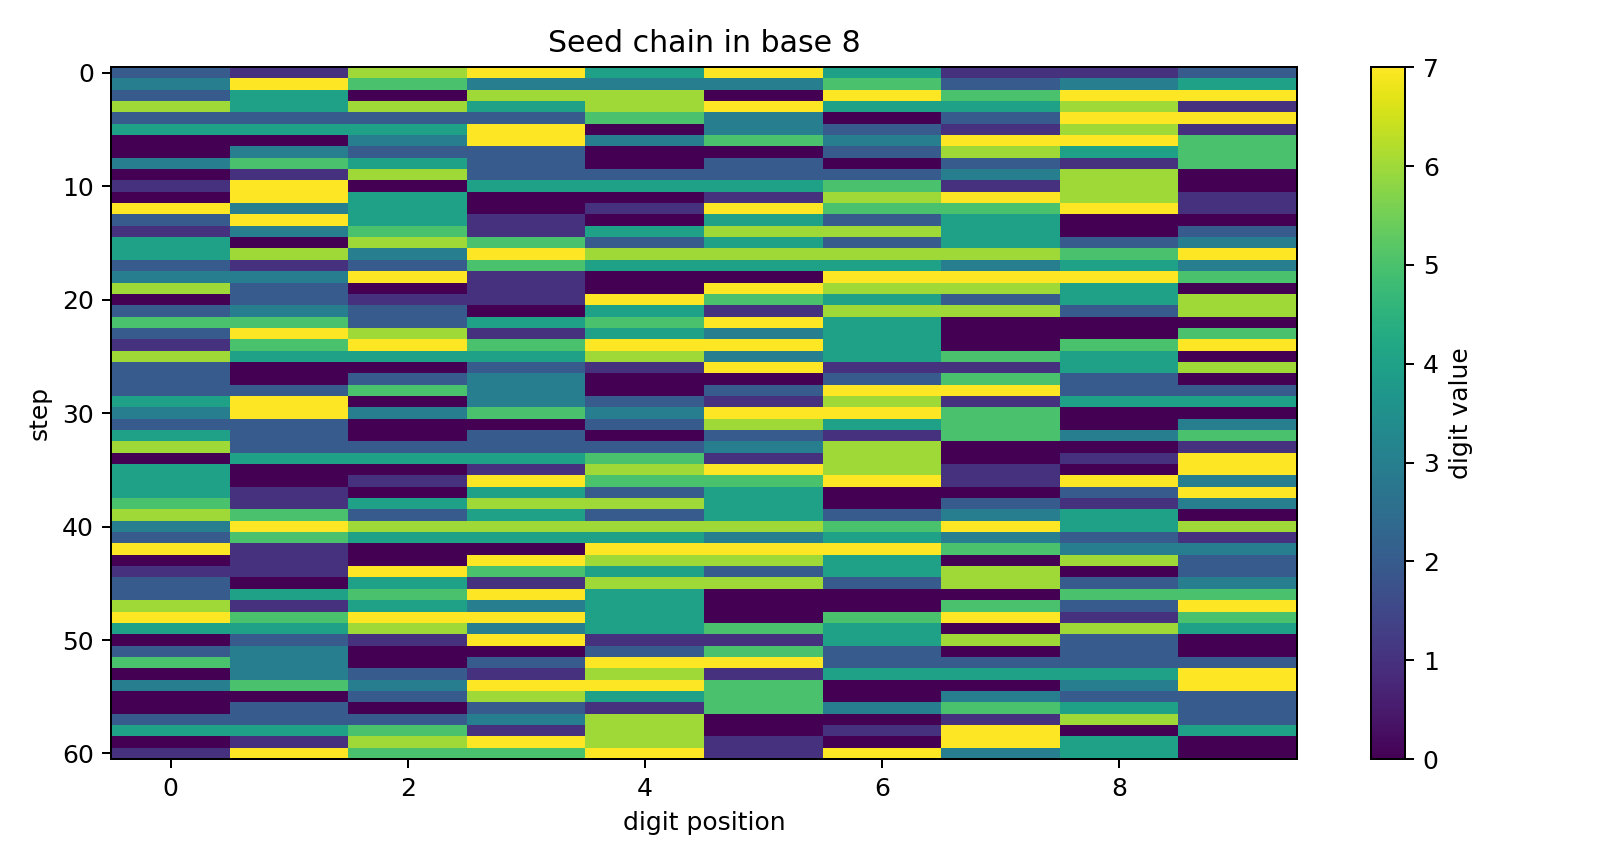

Values plotted in this chart, from the file beside it:
step, digits, value_base10, entropy_bits
0, 2167474112, 299792458, 2.246
1, 3753335234, 531479196, 1.961
2, 2406607577, 337317759, 2.446
3, 6464674461, 886274353, 1.722
4, 2222530277, 306884799, 1.961
5, 4447032161, 614216817, 2.646
6, 0037353775, 8247293, 1.971
7, 0322002645, 55051685, 2.371
8, 3542020215, 495460493, 2.446
9, 0162222360, 29959408, 2.122
10, 1704445160, 252856944, 2.446
11, 0740016761, 125836785, 2.246
12, 7340175571, 998308729, 2.446
13, 2741042400, 394544384, 2.171
14, 1351466402, 195456258, 2.722
15, 4065242423, 550847763, 2.371
16, 4637666657, 645885359, 1.961
17, 2125444343, 290867427, 2.122
18, 3371007775, 467931133, 2.122
19, 6201076640, 839155104, 2.371
20, 0211754246, 36165798, 2.722
21, 2320416626, 323100054, 2.371
22, 5524574000, 760412160, 2.171
23, 2761434005, 398866437, 2.922
24, 1575774057, 234354735, 2.046
25, 6444634540, 882063712, 1.961
26, 2002171146, 269021798, 2.446
27, 2023002520, 273417552, 1.722
28, 2253027722, 313274322, 1.961
29, 4703216144, 655170660, 2.646
30, 3735377500, 527826752, 1.971
31, 2200264503, 302082371, 2.371
32, 4202021535, 570958685, 2.446
33, 6222236001, 843660289, 2.122
34, 0444516017, 76717071, 2.446
35, 4001676107, 537361479, 2.246
36, 4017557173, 540991099, 2.446
37, 4104240027, 554778647, 2.171
38, 5146640213, 698040459, 2.722
39, 6524242340, 894518496, 2.371
40, 3766665746, 534473702, 1.961
41, 2544434321, 361904337, 2.122
42, 7100777533, 956563291, 2.122
43, 0107664062, 18835506, 2.371
44, 1175424602, 167127426, 2.722
45, 2041662623, 277308819, 2.371
46, 2457400055, 347996205, 2.171
47, 6143400527, 831390039, 2.922
48, 7577405715, 1040059341, 2.046
49, 4463454064, 617502772, 1.961
50, 0217114620, 37525904, 2.446
51, 2300252020, 318854160, 1.722
52, 5302772222, 722203794, 1.961
53, 0321614447, 54991143, 2.646
54, 3537750037, 494915615, 1.971
55, 0026450322, 5918930, 2.371
56, 0202153542, 34133858, 2.446
57, 2223600162, 307167346, 2.122
58, 4451601704, 614925252, 2.446
59, 0167610740, 31396320, 2.246
... 1 more rows
